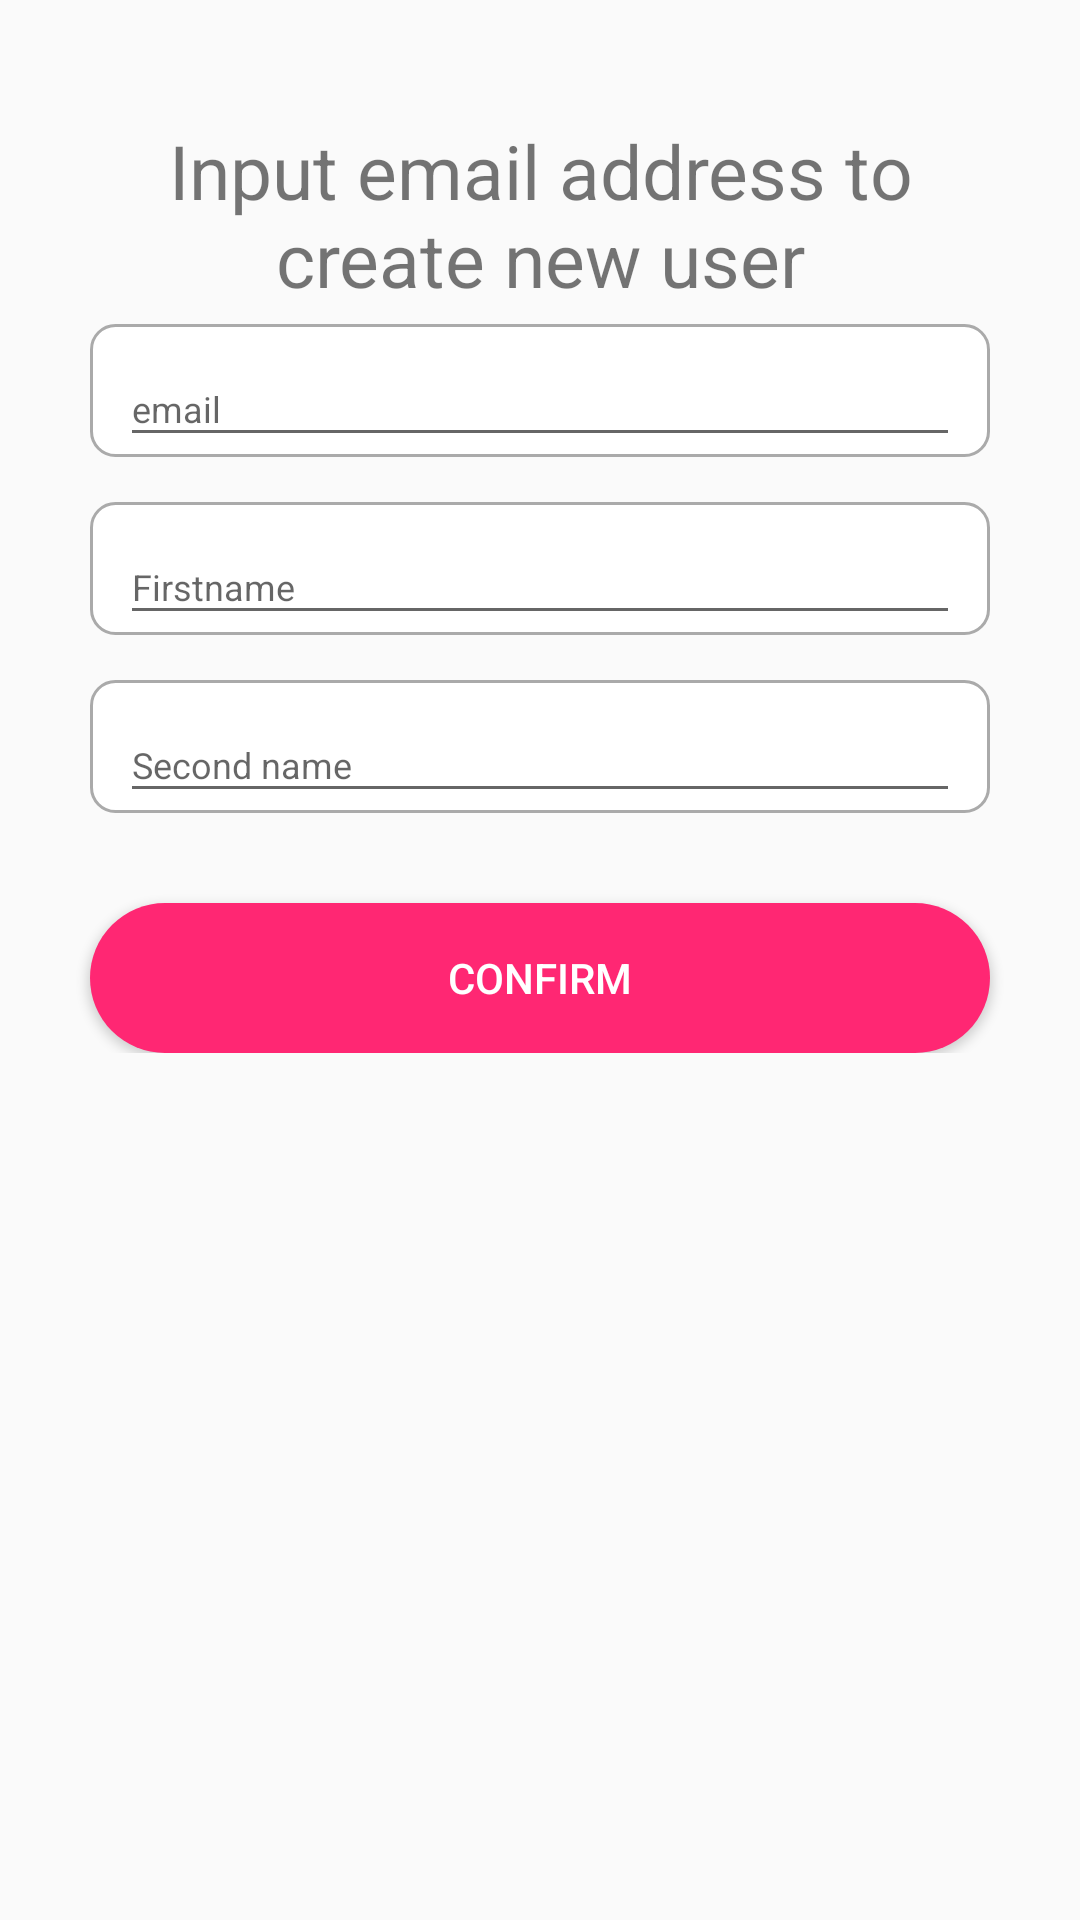

This screen was rendered from an Android layout file. Write that file and the resources it references.
<!-- AndroidManifest.xml: application theme AppTheme -->
<!-- res/layout/activity_sign_up.xml -->
<?xml version="1.0" encoding="utf-8"?>
<ScrollView xmlns:android="http://schemas.android.com/apk/res/android"
    xmlns:app="http://schemas.android.com/apk/res-auto"
    xmlns:tools="http://schemas.android.com/tools"
    android:layout_width="match_parent"
    android:layout_height="match_parent"
    tools:context=".SignUpActivity">
    <LinearLayout
        android:layout_width="match_parent"
        android:layout_height="wrap_content"
        android:layout_marginTop="40dp"
        android:orientation="vertical">
        <LinearLayout
            android:layout_width="match_parent"
            android:layout_height="wrap_content"
            android:layout_marginStart="20dp"
            android:layout_marginEnd="20dp"
            android:orientation="vertical">
            <TextView
                android:layout_width="match_parent"
                android:layout_height="wrap_content"
                android:text="Input email address to create new user"
                android:textSize="25dp"
                android:textAlignment="center"/>
            <com.google.android.material.textfield.TextInputLayout
                android:layout_width="match_parent"
                android:layout_height="wrap_content"
                android:layout_marginTop="5dp"
                android:layout_marginBottom="10dp"
                android:layout_marginLeft="10dp"
                android:layout_marginRight="10dp"
                android:background="@drawable/back_edittext_location">

                <EditText android:id="@+id/user_email"
                    android:layout_width="match_parent"
                    android:layout_height="wrap_content"
                    android:inputType="textEmailAddress"
                    android:layout_marginLeft="10dp"
                    android:layout_marginRight="10dp"
                    android:textColor="#000"
                    android:drawableStart="@drawable/ic_outline_email_24"
                    android:textSize="12dp"
                    android:hint="email"/>
            </com.google.android.material.textfield.TextInputLayout>
            <com.google.android.material.textfield.TextInputLayout
                android:layout_width="match_parent"
                android:layout_height="wrap_content"
                android:layout_marginTop="5dp"
                android:layout_marginBottom="10dp"
                android:layout_marginLeft="10dp"
                android:layout_marginRight="10dp"
                android:background="@drawable/back_edittext_location">

                <EditText android:id="@+id/user_firstname"
                    android:layout_width="match_parent"
                    android:layout_height="wrap_content"
                    android:inputType="textEmailAddress"
                    android:layout_marginLeft="10dp"
                    android:layout_marginRight="10dp"
                    android:textColor="#000"
                    android:drawableStart="@drawable/ic_outline_person_24"
                    android:textSize="12dp"
                    android:hint="Firstname"/>
            </com.google.android.material.textfield.TextInputLayout>

            <com.google.android.material.textfield.TextInputLayout
                android:layout_width="match_parent"
                android:layout_height="wrap_content"
                android:layout_marginTop="5dp"
                android:layout_marginBottom="10dp"
                android:layout_marginLeft="10dp"
                android:layout_marginRight="10dp"
                android:background="@drawable/back_edittext_location">

                <EditText android:id="@+id/user_secondname"
                    android:layout_width="match_parent"
                    android:layout_height="wrap_content"
                    android:inputType="textEmailAddress"
                    android:layout_marginLeft="10dp"
                    android:layout_marginRight="10dp"
                    android:textColor="#000"
                    android:drawableStart="@drawable/ic_outline_person_24"
                    android:textSize="12dp"
                    android:hint="Second name"/>
            </com.google.android.material.textfield.TextInputLayout>
        </LinearLayout>
        <androidx.appcompat.widget.AppCompatButton
            android:id="@+id/btn_confirm"
            android:layout_width="fill_parent"
            android:layout_height="50dp"
            android:layout_marginTop="20dp"
            android:layout_marginStart="30dp"
            android:layout_marginEnd="30dp"
            android:textColor="@color/colorWhite"
            android:background="@drawable/back_pink_button"
            android:paddingStart="5dp"
            android:paddingEnd="5dp"
            android:text="Confirm"/>
    </LinearLayout>




</ScrollView>
<!-- resources referenced by this layout -->
<resources>
  <color name="colorWhite">#ffffff</color>
  <!-- drawable back_edittext_location (drawable) -->
  <?xml version="1.0" encoding="utf-8"?>
  <shape xmlns:android="http://schemas.android.com/apk/res/android"
      android:shape="rectangle">
      <solid
          android:color="#FFFFFF"></solid>
      <corners
          android:radius="8dp"/>
      <stroke
          android:width="1dp"
          android:color="#AAAAAA"
          />
  </shape>
  <!-- drawable back_pink_button (drawable) -->
  <?xml version="1.0" encoding="utf-8"?>
  <shape xmlns:android="http://schemas.android.com/apk/res/android"
  android:shape="rectangle">
  <solid
      android:color="#ff2773"></solid>
  <corners
      android:radius="25dp"/>
  </shape>
  <style name="AppTheme" parent="Theme.AppCompat.Light.NoActionBar">
          
          <item name="colorPrimary">@color/colorPrimary</item>
          <item name="colorPrimaryDark">@color/colorPrimaryDark</item>
          <item name="colorAccent">@color/colorAccent</item>
          <item name="otpViewStyle">@style/OtpWidget.OtpView</item>
      </style>
  <color name="colorPrimary">#6200EE</color>
  <color name="colorPrimaryDark">#3700B3</color>
  <color name="colorAccent">#03DAC5</color>
</resources>
